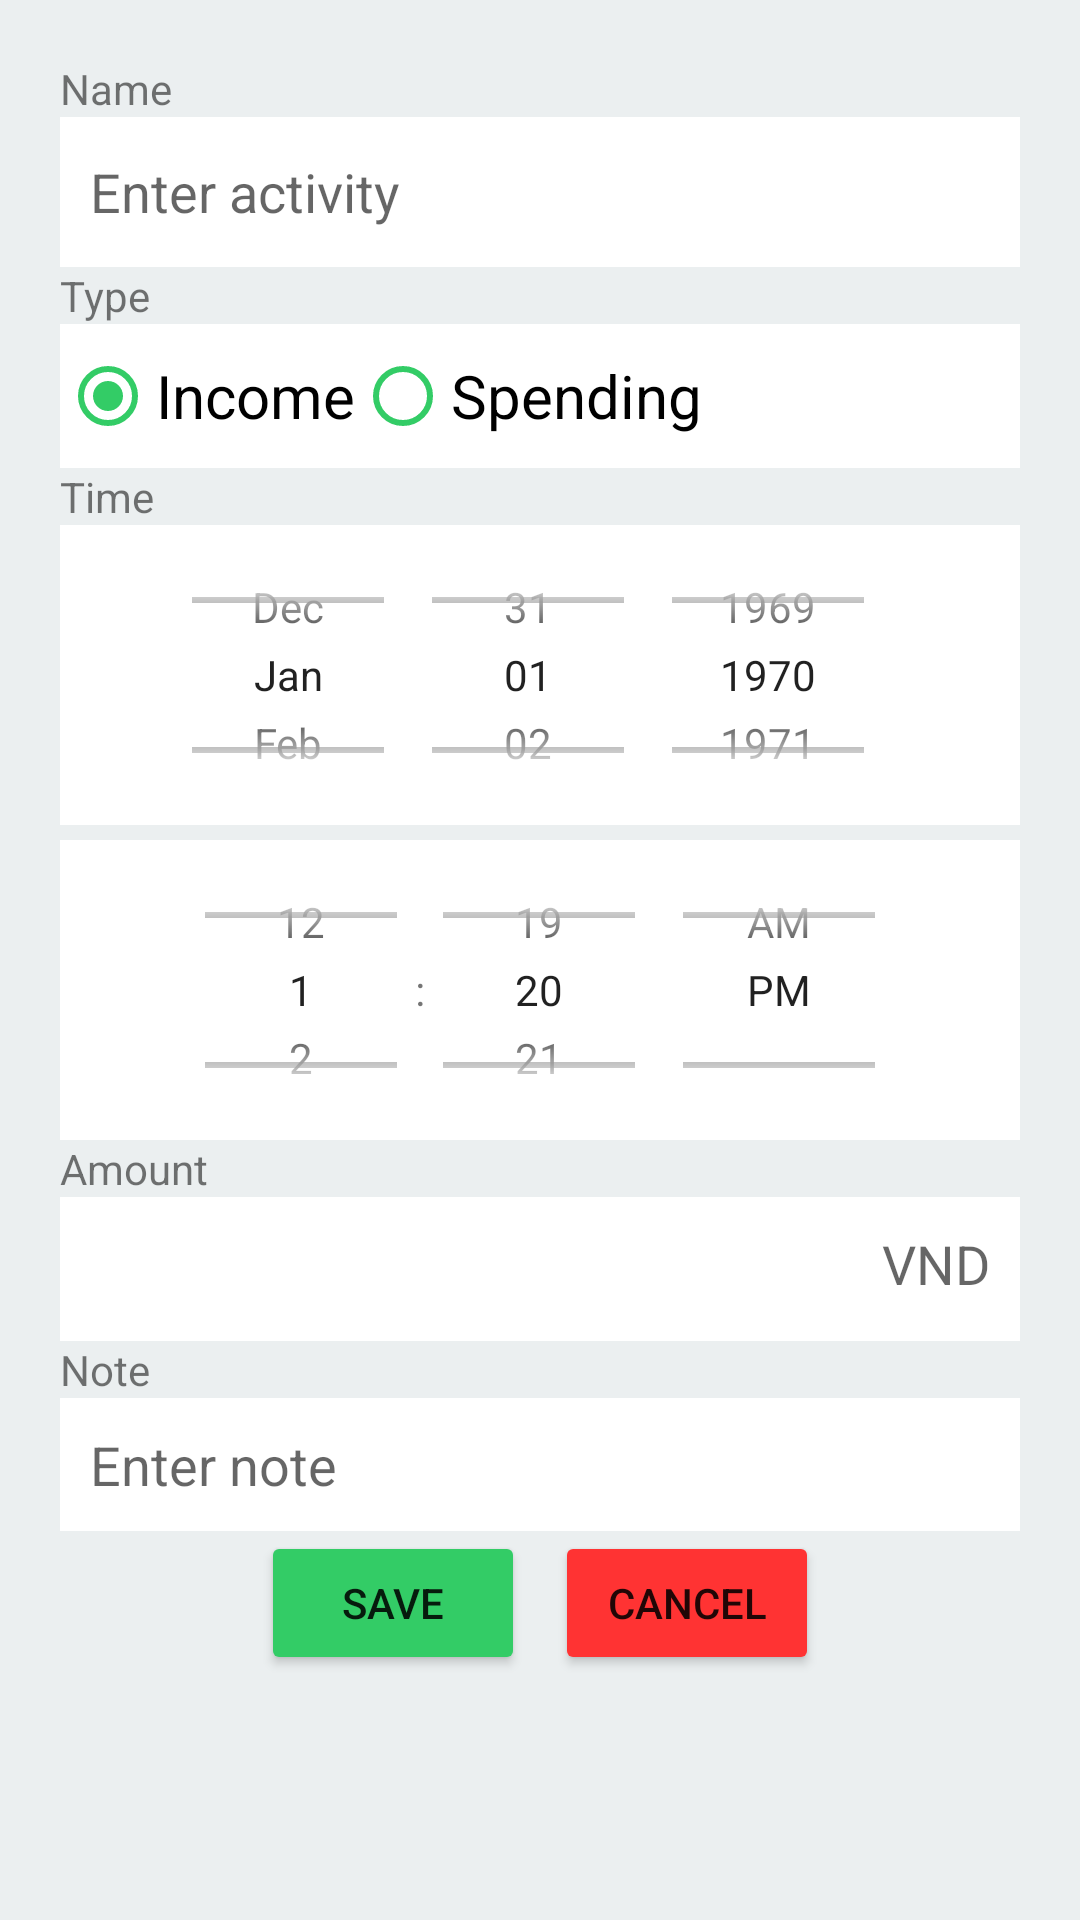

The Android layout XML behind this screen, and the referenced resources:
<!-- AndroidManifest.xml: application theme Theme.SpendingManager -->
<!-- res/layout/activity_update.xml -->
<?xml version="1.0" encoding="utf-8"?>
<LinearLayout
    xmlns:android="http://schemas.android.com/apk/res/android"
    xmlns:app="http://schemas.android.com/apk/res-auto"
    xmlns:tools="http://schemas.android.com/tools"
    android:layout_width="match_parent"
    android:layout_height="match_parent"
    android:orientation="vertical"
    tools:context=".EnterActivity"
    android:padding="20dp"
    android:background="@color/background_color">
    <ScrollView
        android:layout_width="match_parent"
        android:layout_height="match_parent"
        android:descendantFocusability="blocksDescendants">
        <LinearLayout
            android:layout_width="match_parent"
            android:layout_height="wrap_content"
            android:orientation="vertical">
            <TextView
                android:layout_width="match_parent"
                android:layout_height="wrap_content"
                android:text="Name"/>
            <EditText
                android:layout_width="match_parent"
                android:layout_height="50dp"
                android:hint="Enter activity"
                android:background="#FFFFFF"
                android:padding="10dp"
                android:id="@+id/txtUptName"/>
            <TextView
                android:layout_width="match_parent"
                android:layout_height="wrap_content"
                android:text="Type"/>

            <RadioGroup
                android:layout_width="match_parent"
                android:layout_height="wrap_content"
                android:orientation="horizontal"
                android:background="#FFFFFF"
                android:checkedButton="@id/rdUptIncome">
                <RadioButton
                    android:layout_width="wrap_content"
                    android:layout_height="wrap_content"
                    android:text="Income"
                    android:textSize="20dp"
                    android:id="@+id/rdUptIncome"
                    android:buttonTint="@color/main_color"/>
                <RadioButton
                    android:layout_width="wrap_content"
                    android:layout_height="wrap_content"
                    android:text="Spending"
                    android:textSize="20dp"
                    android:id="@+id/rdUptSpending"
                    android:buttonTint="@color/main_color"/>
            </RadioGroup>

            <TextView
                android:layout_width="match_parent"
                android:layout_height="wrap_content"
                android:text="Time"/>
            <DatePicker
                android:layout_width="match_parent"
                android:layout_height="100dp"
                android:datePickerMode="spinner"
                android:calendarViewShown="false"
                android:id="@+id/txtUptDate"
                android:background="#FFFFFF"/>
            <TimePicker
                android:layout_marginTop="5dp"
                android:layout_width="match_parent"
                android:layout_height="100dp"
                android:timePickerMode="spinner"
                android:id="@+id/txtUptTime"
                android:background="#FFFFFF"/>
            <TextView
                android:layout_width="match_parent"
                android:layout_height="wrap_content"
                android:text="Amount"/>

            <EditText
                android:id="@+id/txtUptAmount"
                android:layout_width="match_parent"
                android:layout_height="wrap_content"
                android:background="#FFFFFF"
                android:gravity="right"
                android:hint="VND"
                android:inputType="number"
                android:minHeight="48dp"
                android:padding="10dp" />
            <TextView
                android:layout_width="match_parent"
                android:layout_height="wrap_content"
                android:text="Note"/>
            <EditText
                android:id="@+id/txtRegNote"
                android:layout_width="match_parent"
                android:layout_height="wrap_content"
                android:background="#FFFFFF"
                android:hint="Enter note"
                android:inputType="textMultiLine"
                android:padding="10dp"
                android:gravity="start|top"/>
            <LinearLayout
                android:layout_width="wrap_content"
                android:layout_height="wrap_content"
                android:layout_gravity="center"
                android:orientation="horizontal">
                <Button
                    android:layout_width="wrap_content"
                    android:layout_height="wrap_content"
                    android:text="Save"
                    android:backgroundTint="@color/main_color"
                    android:layout_marginHorizontal="5dp"
                    android:id="@+id/btnUptSave"/>
                <Button
                    android:layout_width="wrap_content"
                    android:layout_height="wrap_content"
                    android:text="Cancel"
                    android:backgroundTint="#FF3333"
                    android:layout_marginHorizontal="5dp"
                    android:id="@+id/btnUptClear"/>
            </LinearLayout>
        </LinearLayout>
    </ScrollView>
</LinearLayout>
<!-- resources referenced by this layout -->
<resources>
  <color name="background_color">#EBEFF0</color>
  <color name="main_color">#33CC66</color>
  <style name="Theme.SpendingManager" parent="Theme.MaterialComponents.Light.DarkActionBar">
          
          <item name="colorPrimary">@color/purple_500</item>
          <item name="colorPrimaryVariant">@color/main_color</item>
          <item name="colorOnPrimary">@color/white</item>
          
          <item name="colorSecondary">@color/teal_200</item>
          <item name="colorSecondaryVariant">@color/teal_700</item>
          <item name="colorOnSecondary">@color/black</item>
          
          <item name="android:statusBarColor">@color/main_color</item>
          
      </style>
  <color name="purple_500">#FF6200EE</color>
  <color name="white">#FFFFFFFF</color>
  <color name="teal_200">#FF03DAC5</color>
  <color name="teal_700">#FF018786</color>
  <color name="black">#FF000000</color>
</resources>
